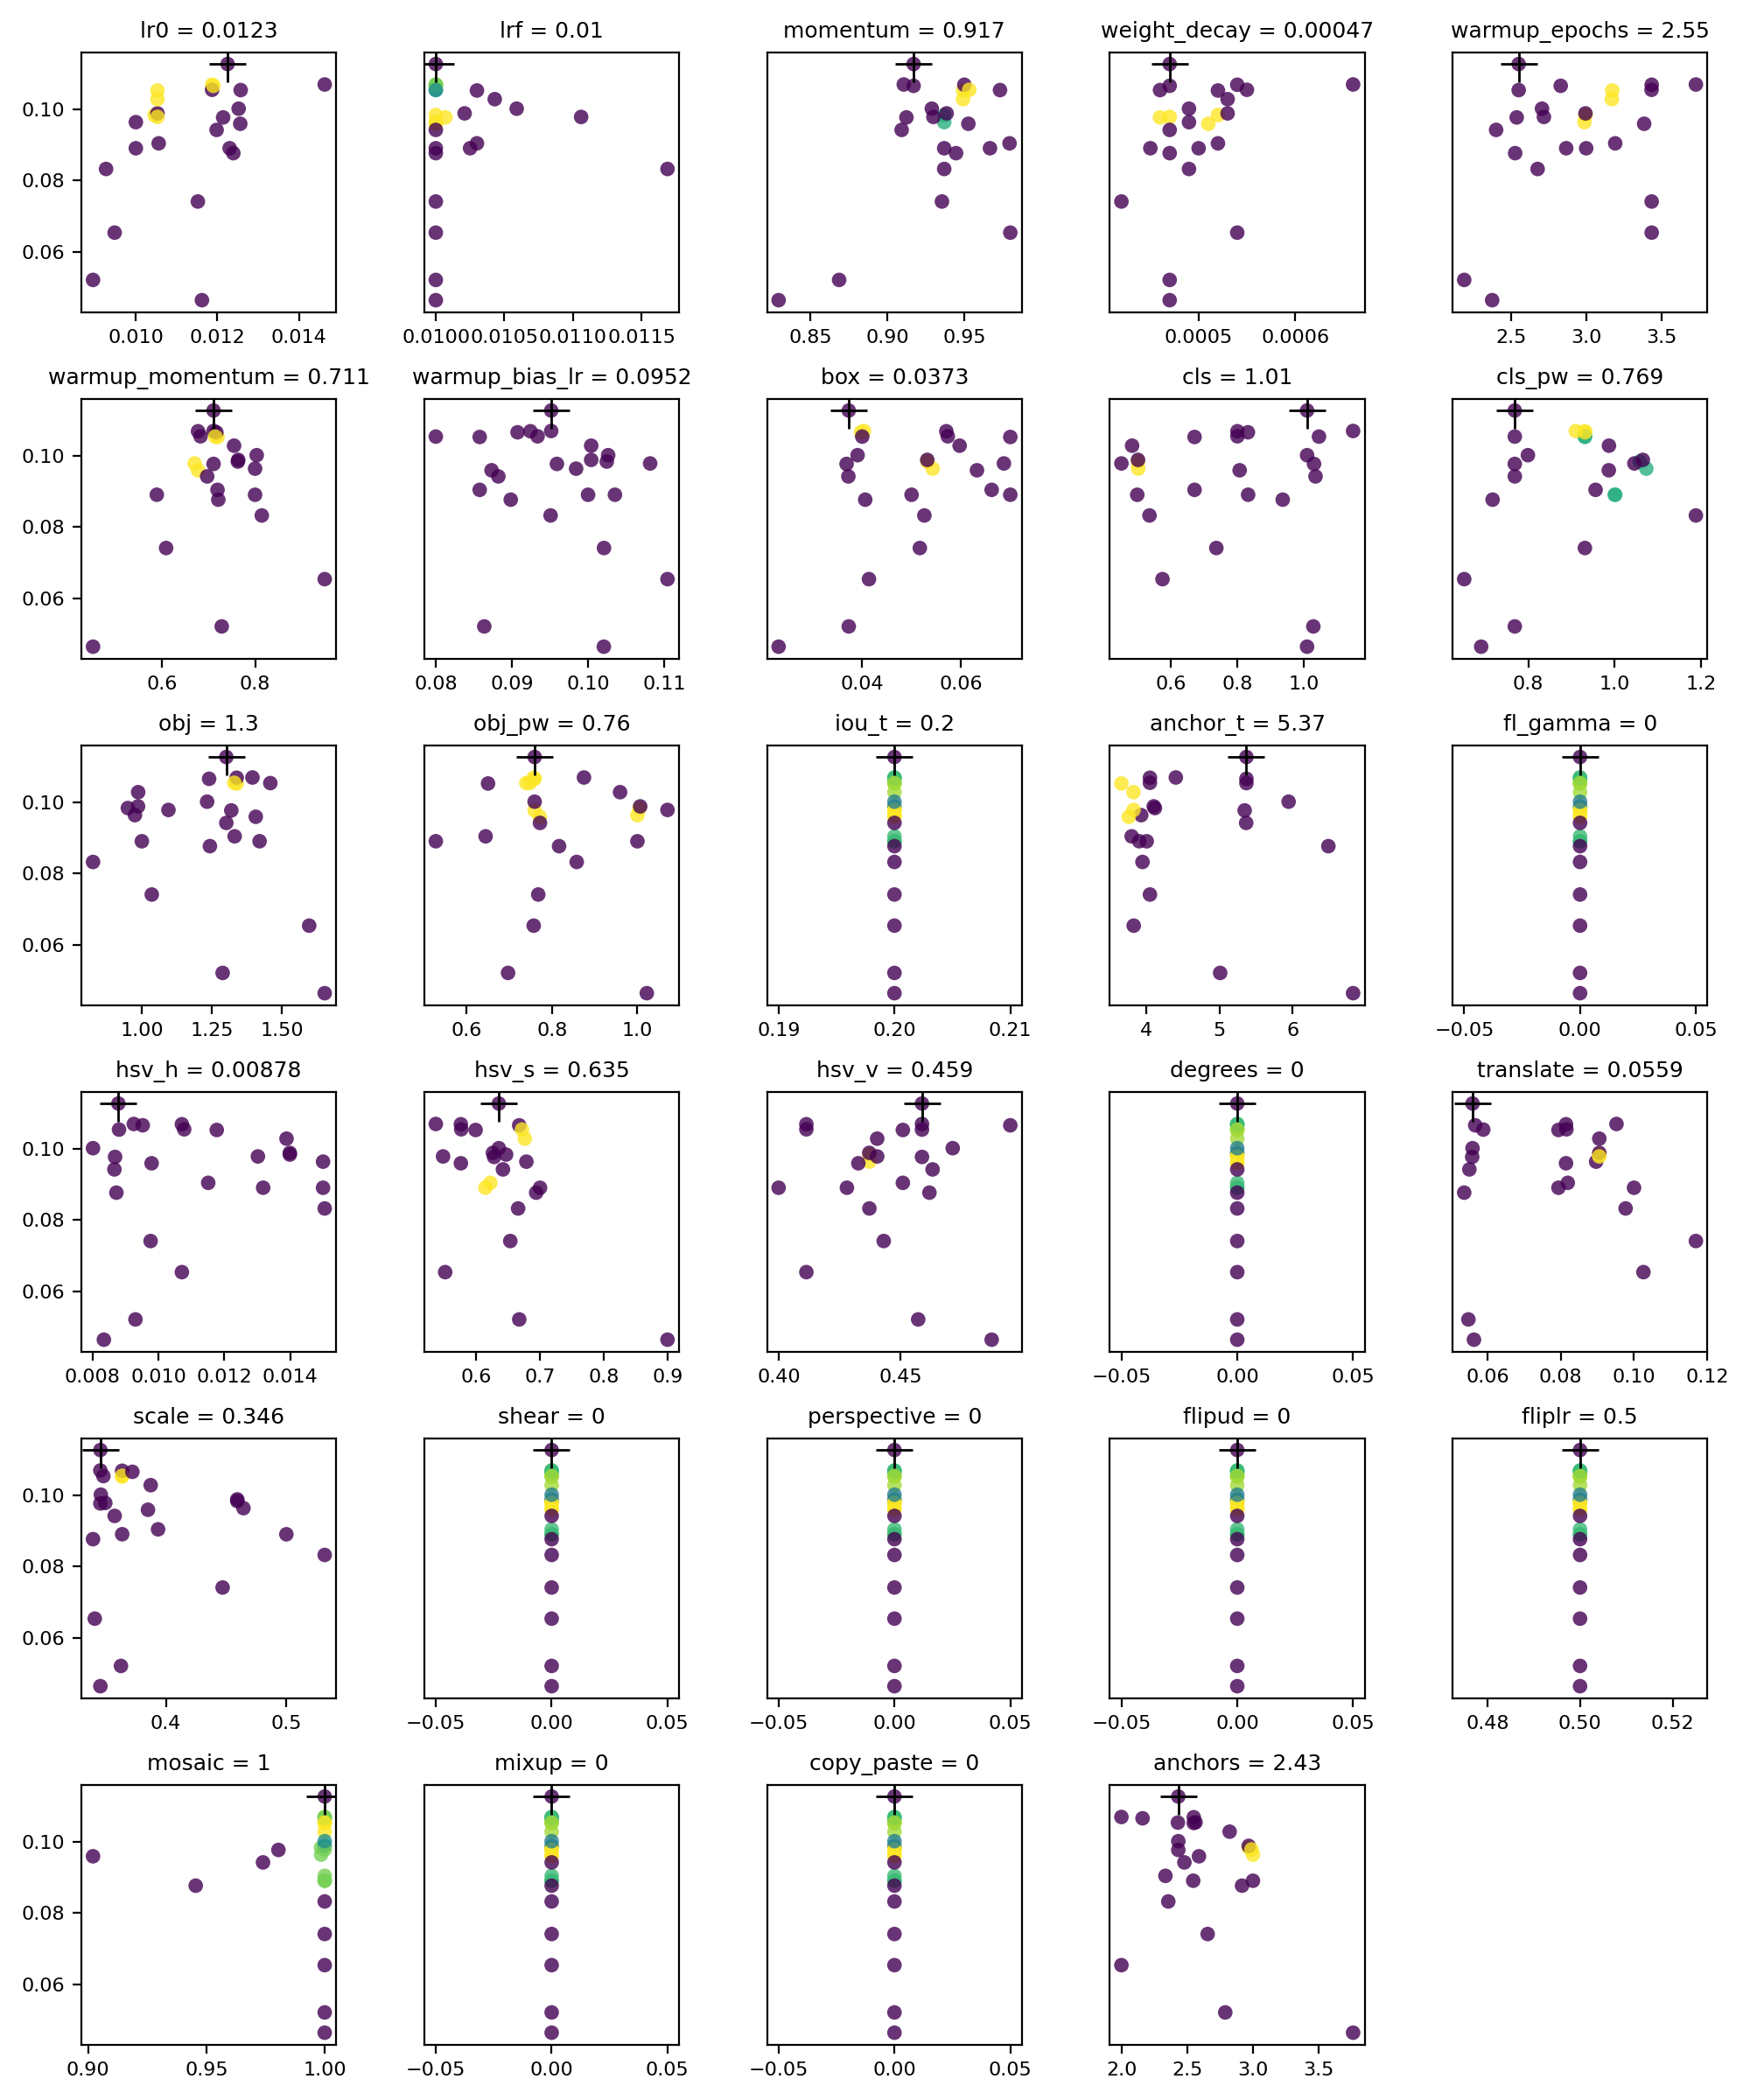

The table this chart was drawn from, first rows:
metrics/precision, metrics/recall, metrics/mAP_0.5, metrics/mAP_0.5:0.95, val/box_loss, val/obj_loss, val/cls_loss, lr0, lrf, momentum, weight_decay, warmup_epochs, warmup_momentum, warmup_bias_lr, box, cls, cls_pw, obj, obj_pw, iou_t, anchor_t, fl_gamma, hsv_h, hsv_s
0.4024, 0.2691, 0.2079, 0.07589, 0.0884, 0.01038, 0.001086, 0.01, 0.01, 0.937, 0.0005, 3, 0.8, 0.1, 0.05, 0.5, 1, 1, 1, 0.2, 4, 0, 0.015, 0.7
0.3839, 0.2959, 0.2255, 0.08207, 0.09577, 0.009917, 0.001181, 0.01, 0.01, 0.937, 0.00049, 2.988, 0.8, 0.09843, 0.05427, 0.503, 1.073, 0.9753, 1, 0.2, 3.925, 0, 0.015, 0.6786
0.4388, 0.2276, 0.1957, 0.07079, 0.09026, 0.0083, 0.0008528, 0.00927, 0.01169, 0.937, 0.00049, 2.677, 0.8145, 0.09508, 0.0526, 0.5366, 1.188, 0.8259, 0.858, 0.2, 3.943, 0, 0.01505, 0.6656
0.5136, 0.261, 0.2305, 0.08373, 0.09265, 0.01024, 0.001423, 0.01046, 0.01, 0.937, 0.00052, 2.995, 0.7629, 0.1025, 0.05319, 0.5023, 1.058, 0.9502, 1.005, 0.2, 4.113, 0, 0.01399, 0.6468
0.5033, 0.2304, 0.2297, 0.08434, 0.09196, 0.01023, 0.0009277, 0.01053, 0.01021, 0.9386, 0.00053, 2.995, 0.7637, 0.1004, 0.05319, 0.5023, 1.065, 0.9865, 1.006, 0.2, 4.096, 0, 0.01399, 0.6261
0.5362, 0.2539, 0.2406, 0.08756, 0.0963, 0.01032, 0.0009438, 0.01053, 0.01043, 0.9493, 0.00053, 3.171, 0.7548, 0.1004, 0.05975, 0.4845, 0.9866, 0.9869, 0.9595, 0.2, 3.82, 0, 0.01389, 0.6761
0.5968, 0.2539, 0.2435, 0.08169, 0.1135, 0.01233, 0.001568, 0.01053, 0.01106, 0.93, 0.00047, 2.719, 0.6697, 0.1081, 0.06873, 0.4525, 1.045, 1.095, 1.07, 0.2, 3.82, 0, 0.01302, 0.5478
0.438, 0.2539, 0.2481, 0.08943, 0.1249, 0.01036, 0.001225, 0.01053, 0.0103, 0.9493, 0.00052, 3.174, 0.7191, 0.08577, 0.07003, 0.6716, 0.9309, 1.338, 0.6506, 0.2, 3.654, 0, 0.01177, 0.5989
0.4958, 0.2456, 0.2303, 0.07493, 0.1116, 0.01187, 0.001487, 0.01056, 0.0103, 0.9795, 0.00052, 3.193, 0.7191, 0.08577, 0.06625, 0.6716, 0.9556, 1.331, 0.6449, 0.2, 3.794, 0, 0.01151, 0.622
0.4338, 0.2436, 0.2244, 0.07407, 0.1292, 0.009996, 0.0007536, 0.0123, 0.01025, 0.9668, 0.00045, 2.867, 0.5883, 0.1035, 0.07003, 0.8321, 1.001, 1.42, 0.5284, 0.2, 3.898, 0, 0.01318, 0.6142
0.39, 0.2837, 0.2509, 0.0909, 0.1012, 0.0108, 0.001548, 0.01187, 0.01, 0.9501, 0.00054, 3.436, 0.6771, 0.09243, 0.05705, 0.8, 0.9309, 1.338, 0.7574, 0.2, 4.045, 0, 0.01071, 0.5758
0.3637, 0.228, 0.1938, 0.06087, 0.09487, 0.00942, 0.001147, 0.01152, 0.01, 0.9355, 0.00042, 3.436, 0.6084, 0.1021, 0.05168, 0.7369, 0.9309, 1.035, 0.768, 0.2, 4.045, 0, 0.00976, 0.6533
0.4645, 0.2396, 0.2362, 0.08038, 0.1046, 0.01209, 0.001055, 0.01256, 0.01, 0.9527, 0.00051, 3.386, 0.6771, 0.08733, 0.06327, 0.8067, 0.9862, 1.406, 0.7716, 0.2, 3.754, 0, 0.00979, 0.5758
0.4341, 0.1903, 0.1821, 0.05246, 0.07586, 0.01342, 0.001542, 0.00948, 0.01, 0.98, 0.00054, 3.436, 0.95, 0.1104, 0.04136, 0.5756, 0.6517, 1.596, 0.7574, 0.2, 3.822, 0, 0.01071, 0.5511
0.4245, 0.302, 0.2569, 0.08866, 0.1013, 0.01093, 0.0006441, 0.01187, 0.01, 0.9533, 0.00055, 3.435, 0.6824, 0.09337, 0.05735, 0.8, 0.9309, 1.329, 0.7488, 0.2, 4.045, 0, 0.01078, 0.5763
0.4334, 0.2484, 0.2405, 0.09214, 0.07001, 0.01363, 0.000516, 0.01463, 0.01, 0.9107, 0.00066, 3.73, 0.7106, 0.09516, 0.04034, 1.147, 0.91, 1.394, 0.875, 0.2, 4.4, 0, 0.00925, 0.5365
0.3583, 0.2899, 0.246, 0.0979, 0.06622, 0.01225, 0.0004068, 0.01225, 0.01, 0.9171, 0.00047, 2.551, 0.7106, 0.09516, 0.03726, 1.009, 0.7687, 1.301, 0.7596, 0.2, 5.368, 0, 0.00878, 0.6353
0.6817, 0.1307, 0.1147, 0.03891, 0.04693, 0.01755, 0.0006377, 0.01162, 0.01, 0.8293, 0.00047, 2.374, 0.4509, 0.1021, 0.02303, 1.009, 0.691, 1.652, 1.022, 0.2, 6.83, 0, 0.00834, 0.9
0.4749, 0.2283, 0.2203, 0.08412, 0.06631, 0.01186, 0.0004935, 0.01214, 0.01007, 0.9124, 0.00046, 2.538, 0.7106, 0.09591, 0.03682, 1.029, 0.7687, 1.319, 0.7596, 0.2, 5.343, 0, 0.00868, 0.6279
0.4386, 0.2712, 0.2341, 0.09244, 0.07079, 0.0113, 0.0005715, 0.0119, 0.01, 0.9171, 0.00047, 2.831, 0.7166, 0.09074, 0.03974, 0.8314, 0.9312, 1.24, 0.7596, 0.2, 5.368, 0, 0.00952, 0.6673
0.2826, 0.2816, 0.2025, 0.07497, 0.07634, 0.01293, 0.0005598, 0.01239, 0.01, 0.9447, 0.00047, 2.527, 0.7208, 0.08985, 0.0406, 0.9357, 0.7174, 1.243, 0.8168, 0.2, 6.491, 0, 0.00872, 0.6939
0.6951, 0.1369, 0.1227, 0.04433, 0.07494, 0.01038, 0.0006003, 0.00895, 0.01, 0.8687, 0.00047, 2.188, 0.7281, 0.08637, 0.03726, 1.027, 0.7687, 1.288, 0.6974, 0.2, 5.008, 0, 0.0093, 0.6674
0.4234, 0.2685, 0.2269, 0.0795, 0.06744, 0.01269, 0.0003389, 0.01198, 0.01, 0.9093, 0.00047, 2.401, 0.6968, 0.08822, 0.03718, 1.034, 0.7687, 1.301, 0.7721, 0.2, 5.364, 0, 0.00866, 0.6418
0.3988, 0.2415, 0.2195, 0.08693, 0.0698, 0.01215, 0.0008379, 0.01252, 0.01059, 0.929, 0.00049, 2.706, 0.8035, 0.1026, 0.03905, 1.009, 0.7991, 1.233, 0.7596, 0.2, 5.946, 0, 0.00801, 0.6353
0.5409, 0.274, 0.2711, 0.08699, 0.06915, 0.01485, 0.0007633, 0.01257, 0.01, 0.9733, 0.00046, 2.551, 0.7141, 0.08001, 0.03999, 1.044, 0.7687, 1.458, 0.7402, 0.2, 5.368, 0, 0.0088, 0.6717
